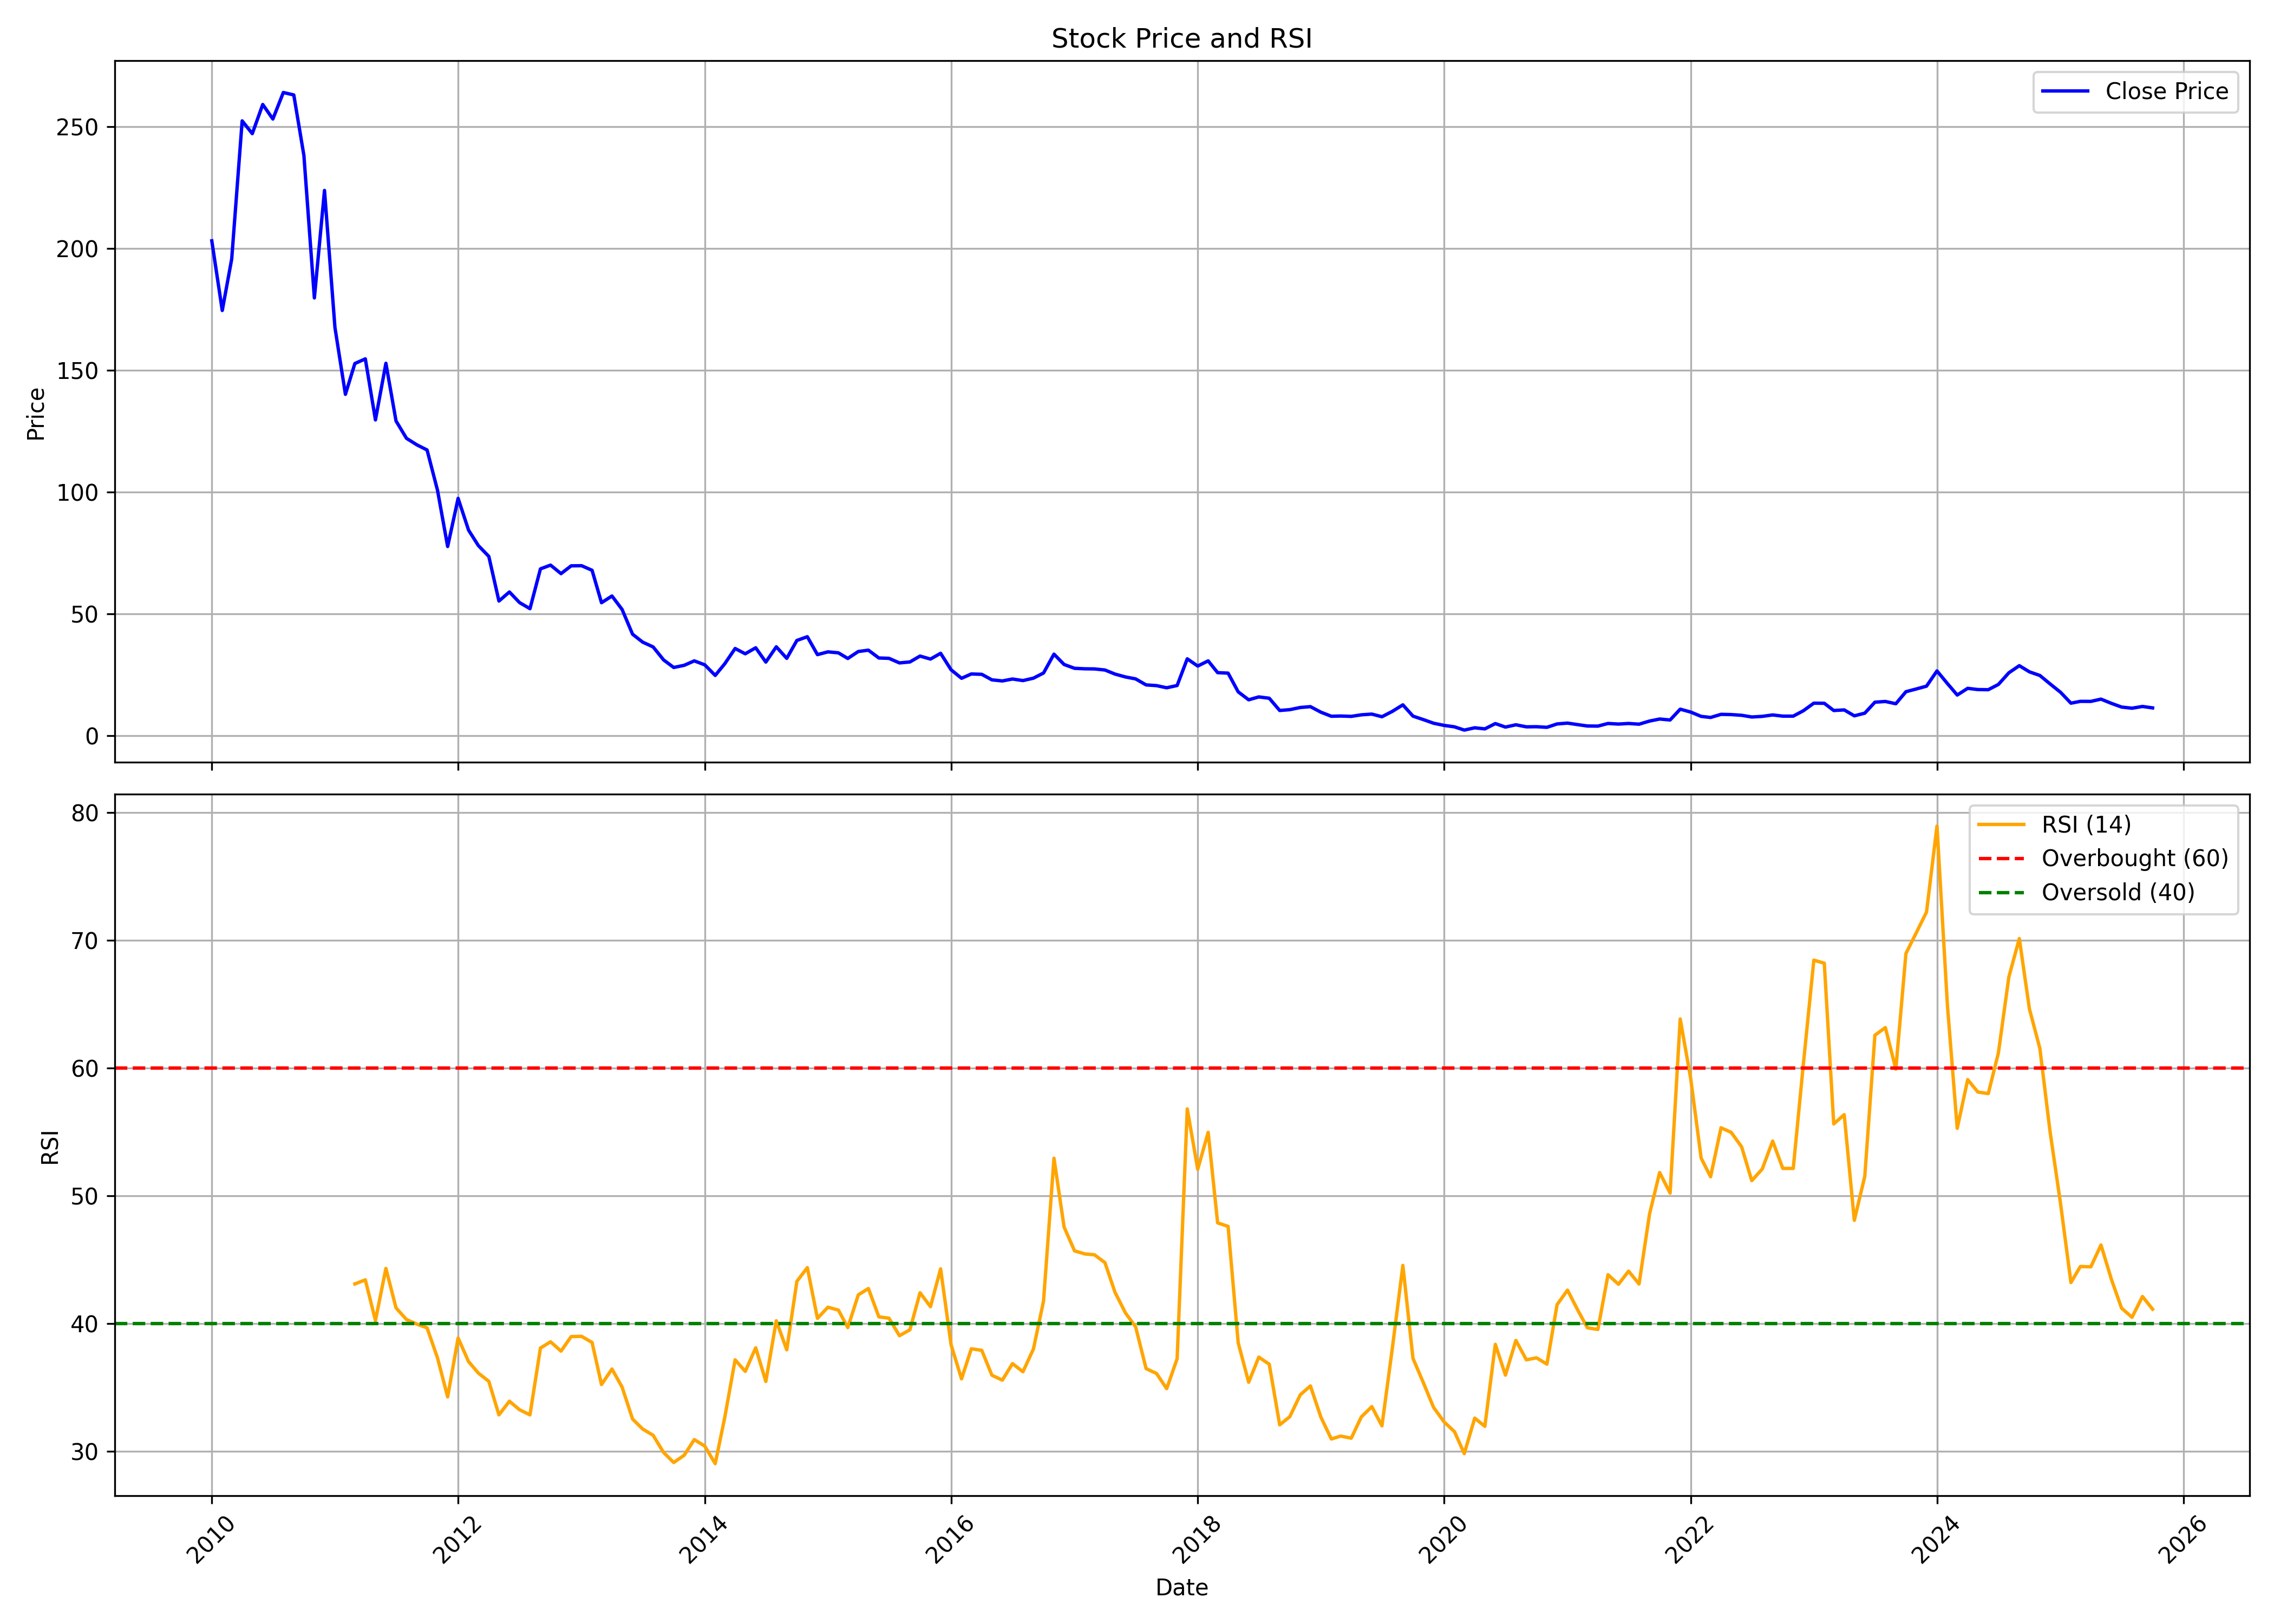

Values plotted in this chart, from the file beside it:
, date, symbol, open, high, low, close, volume, rsi
0, 2010-01-01, SEPC, 226, 231.6, 191.8, 203.1, 304907, 
1, 2010-02-01, SEPC, 203.1, 209, 172.7, 174.5, 321999, 
2, 2010-03-01, SEPC, 174.5, 204.1, 174.5, 195.6, 177715, 
3, 2010-04-01, SEPC, 197.6, 288, 195.9, 252.3, 3197794, 
4, 2010-05-01, SEPC, 250, 281.5, 230, 247, 683582, 
5, 2010-06-01, SEPC, 247.1, 262.4, 241.7, 259, 176024, 
6, 2010-07-01, SEPC, 256.7, 265.9, 249.1, 253.1, 122455, 
7, 2010-08-01, SEPC, 254.9, 287.2, 253.8, 263.9, 439675, 
8, 2010-09-01, SEPC, 267.2, 299.5, 260.1, 262.9, 823463, 
9, 2010-10-01, SEPC, 275.9, 286.2, 236.7, 238.1, 189262, 
10, 2010-11-01, SEPC, 237.9, 245, 177.3, 179.6, 368276, 
11, 2010-12-01, SEPC, 181.1, 232.8, 172.5, 223.7, 864566, 
12, 2011-01-01, SEPC, 228, 228, 162.9, 167.5, 214024, 
13, 2011-02-01, SEPC, 165.7, 173.3, 135.1, 140.1, 212811, 
14, 2011-03-01, SEPC, 139.5, 160.8, 137.9, 152.7, 117478, 43.11
15, 2011-04-01, SEPC, 151.7, 169.6, 150.6, 154.6, 81960, 43.43
16, 2011-05-01, SEPC, 153.8, 157.1, 118.8, 129.6, 237872, 40.24
17, 2011-06-01, SEPC, 126.5, 173.4, 120.3, 152.8, 1310608, 44.32
18, 2011-07-01, SEPC, 152.3, 158.1, 127.7, 129.1, 217412, 41.23
19, 2011-08-01, SEPC, 129.9, 137.9, 107.6, 122, 403783, 40.32
20, 2011-09-01, SEPC, 122, 132.2, 110.8, 119.3, 77801, 39.96
21, 2011-10-01, SEPC, 123.7, 127.6, 108.3, 117.2, 234448, 39.67
22, 2011-11-01, SEPC, 117.9, 124.2, 97.61, 100.7, 62328, 37.31
23, 2011-12-01, SEPC, 106.1, 108.2, 74.7, 77.6, 47431, 34.27
24, 2012-01-01, SEPC, 79.68, 106.3, 77.36, 97.37, 351336, 38.88
25, 2012-02-01, SEPC, 97.65, 109.2, 82.68, 84.32, 2049900, 37.03
26, 2012-03-01, SEPC, 84.13, 92.24, 74.41, 77.99, 858500, 36.13
27, 2012-04-01, SEPC, 78.91, 88.91, 73.25, 73.54, 516645, 35.48
28, 2012-05-01, SEPC, 73.83, 74.51, 51.61, 55.23, 1022274, 32.86
29, 2012-06-01, SEPC, 57.89, 63.69, 53.2, 58.95, 3129602, 33.93
30, 2012-07-01, SEPC, 60.69, 73.11, 53.64, 54.6, 445587, 33.27
31, 2012-08-01, SEPC, 54.8, 57.45, 49.48, 52.09, 97930, 32.86
32, 2012-09-01, SEPC, 53.78, 70.55, 50.4, 68.42, 465168, 38.09
33, 2012-10-01, SEPC, 72.63, 80.43, 65.09, 69.97, 939782, 38.58
34, 2012-11-01, SEPC, 71.65, 78.7, 61.24, 66.47, 254814, 37.85
35, 2012-12-01, SEPC, 68.84, 83.73, 66.08, 69.68, 809283, 38.99
36, 2013-01-01, SEPC, 69.03, 81.31, 63.76, 69.73, 696559, 39.01
37, 2013-02-01, SEPC, 69.53, 83.24, 62.13, 67.85, 379129, 38.53
38, 2013-03-01, SEPC, 70.51, 71.2, 51.68, 54.54, 212829, 35.24
39, 2013-04-01, SEPC, 54.14, 60.8, 54.04, 57.3, 71072, 36.45
40, 2013-05-01, SEPC, 57.3, 68.94, 51.23, 51.78, 151318, 35.04
41, 2013-06-01, SEPC, 50.99, 52.66, 39.99, 41.62, 80003, 32.54
42, 2013-07-01, SEPC, 42.41, 48.57, 35.06, 38.36, 224572, 31.76
43, 2013-08-01, SEPC, 39.05, 50.89, 35.11, 36.39, 245720, 31.27
44, 2013-09-01, SEPC, 36, 37.48, 30.33, 31.07, 342461, 29.92
45, 2013-10-01, SEPC, 31.07, 33.58, 26.53, 27.96, 457651, 29.14
46, 2013-11-01, SEPC, 28.01, 34.22, 26.63, 28.85, 2612889, 29.7
47, 2013-12-01, SEPC, 28.85, 32.99, 27.86, 30.67, 174473, 30.93
48, 2014-01-01, SEPC, 29.59, 32.05, 27.07, 29.04, 95669, 30.42
49, 2014-02-01, SEPC, 29.83, 29.83, 24.56, 24.7, 85808, 29.05
50, 2014-03-01, SEPC, 25.54, 32.84, 24.46, 29.44, 211962, 32.62
51, 2014-04-01, SEPC, 29.59, 40.68, 28.9, 35.75, 523204, 37.17
52, 2014-05-01, SEPC, 35.75, 43.1, 31.61, 33.58, 712600, 36.26
53, 2014-06-01, SEPC, 31.9, 38.36, 31.21, 36.05, 1598755, 38.11
54, 2014-07-01, SEPC, 36.29, 37.97, 30.08, 30.18, 734565, 35.48
55, 2014-08-01, SEPC, 30.18, 38.27, 27.71, 36.44, 1644649, 40.23
56, 2014-09-01, SEPC, 36.24, 38.27, 29.19, 31.71, 1623025, 37.95
57, 2014-10-01, SEPC, 32.55, 39.05, 29.29, 39.05, 1586425, 43.31
58, 2014-11-01, SEPC, 42.16, 48.92, 36.14, 40.58, 4480865, 44.38
59, 2014-12-01, SEPC, 40.24, 43.74, 31.21, 33.24, 1236704, 40.41
... 130 more rows
